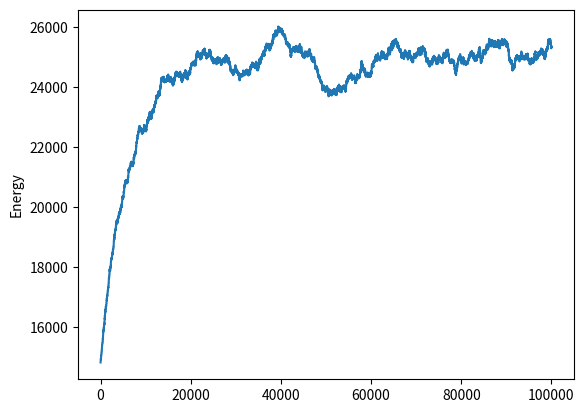

Python code for this plot:
from random import random,randrange
from math import exp,pi
import numpy as np
import matplotlib.pyplot as plt

T = 10.0
L = 10.0
L = 1
N = 1000
steps = 10000000    
steps = 100000

# Create a 2D array to store the quantum numbers
n = np.ones([N,3],int)

# Main loop
eplot = []
E = 3*N*pi*pi/(2*L*L)
for k in range(steps):
    print(f"Step {k}...")

    # Choose the particle and the move
    i = randrange(N)
    j = randrange(3)
    if random()<0.5:
        dn = 1
        dE = (2*n[i,j]+1)*pi*pi/(2*L*L)
    else:
        dn = -1
        dE = (-2*n[i,j]+1)*pi*pi/(2*L*L)

    # Decide whether to accept the move
    if n[i,j]>1 or dn==1:
        if random()<exp(-dE/T):
            n[i,j] += dn
            E += dE

    eplot.append(E)

# Make the graph
plt.plot(eplot)
plt.ylabel("Energy")
plt.ticklabel_format(style="plain")
plt.show()
